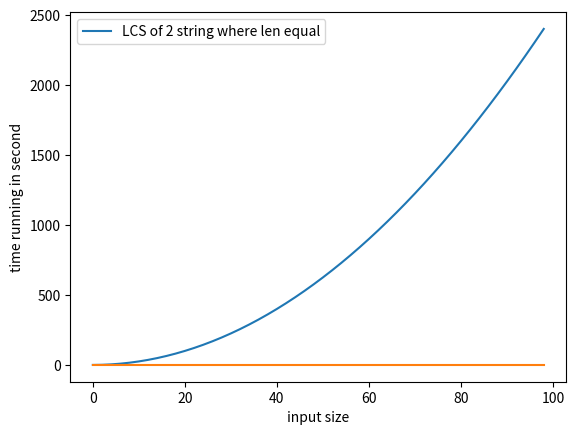

Python code for this plot:
def LCS(A,B):
    '''LCS function is to find the Longest Common Subsequence
    with A is first input sentence
    B is second sentence
    '''

    m = len(A)
    n = len(B)

    Len = [[None]*(n+1) for i in range(m+1)] #for computing common subsequnce
    prev = [[None]*(n+1) for i in range(m+1)] #for backtracking

    for i in range(m+1):
        Len[i][0] = 0 #make first column 0 as initialize
    for j in range(n+1):
        Len[0][j] = 0 #make first row 0 as initialize
    #computing LCS
    for i in range(1,m+1):
        for j in range(1,n+1):
            if A[i-1] == B[j-1]:
                Len[i][j]=Len[i-1][j-1] + 1
                prev[i][j]="topleft"
            elif Len[i-1][j] >= Len[i][j-1]:
                Len[i][j]=Len[i-1][j]
                prev[i][j]="top"
            else:
                Len[i][j]= Len[i][j-1]
                prev[i][j]="left"
    #print("LCS reuslt is: ")
    #outputLSC(A,prev,i,j)
    #print()
    return Len
    
#backtracking to print out the common subsequence
def outputLSC(A,prev,i,j):
    if i==0 or j==0:
        return 
    if prev[i][j]=="topleft":
        outputLSC(A,prev,i-1,j-1)
        print(A[i-1],end = '')
    elif prev[i][j]=="top":
        outputLSC(A,prev,i-1,j)
    else:
        outputLSC(A,prev,i,j-1)

s1 = "president"
s2 = "providence"
output = "priden"
LCS(s1,s2)
print(output)

# LCS(s1,s2)
# LCS(s3,s4)

#time running demo:
import numpy as np
from matplotlib import pyplot as plt
import time
import sys
import random
sys.setrecursionlimit(2000000) #so that using recursion with large number is allow



def measure(n):
    start = time.time()
    A = LCS(n[0],n[1])
    stop = time.time()
    return stop - start

n2 = list(range(0,50))
plt2 = plt



iput = []
xline = []
yline = []
for i in n2:
  a = ''
  b = ''
  for j in range(i): 
    a += 'B'
    b += 'C'
  iput.append([a,b])
  xline.append(len(a)+len(b))
  yline.append(len(a)*len(b))
running_time = [measure(x) for x in iput]
plt.plot(xline,yline)
plt.xlabel('input size')
plt.ylabel('number of execution')
plt2.legend(['n*m where n = m'])
plt.show()

plt2.plot(xline,running_time)
plt2.xlabel('input size')
plt2.ylabel('time running in second')
plt2.legend(['LCS of 2 string where len equal'])
plt2.show()